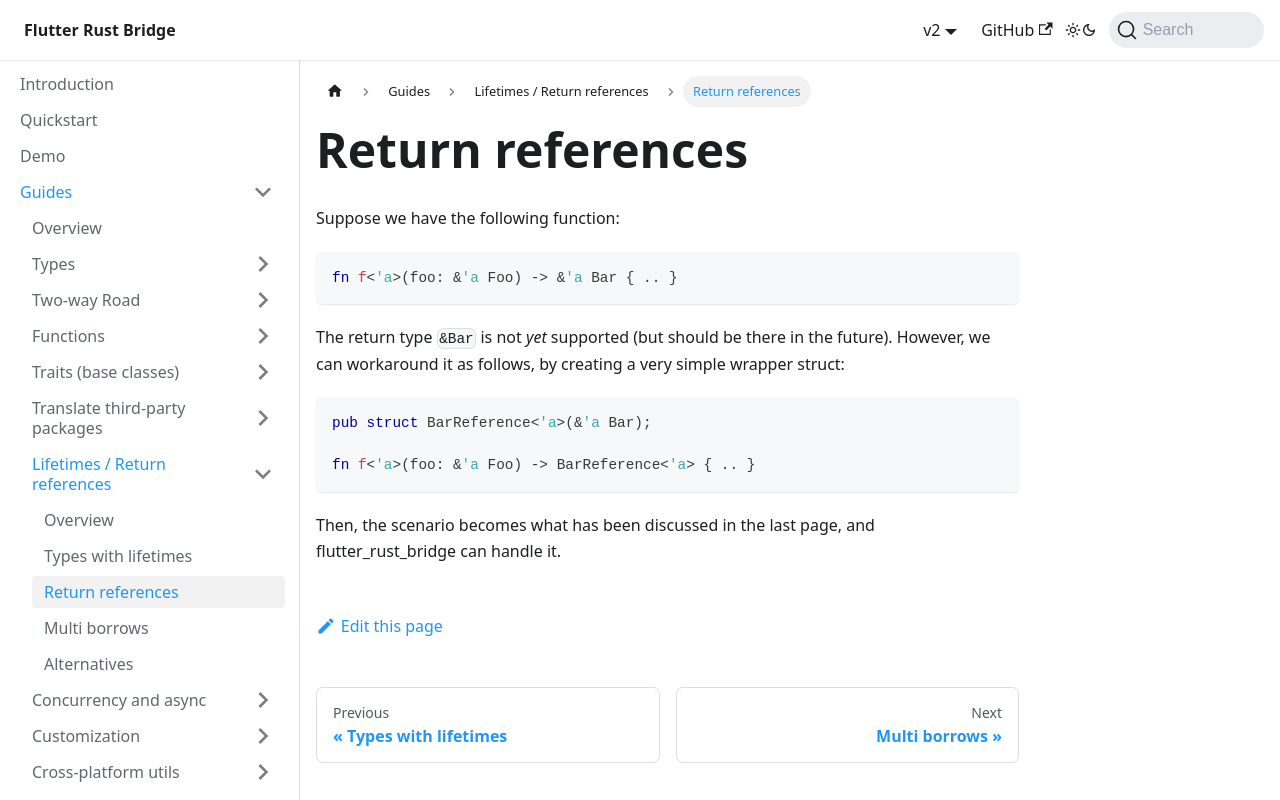

repository: fzyzcjy/flutter_rust_bridge · page: guides/lifetimes/return-references.html · generator: docusaurus

# Return references

Suppose we have the following function:

```rust
fn f<'a>(foo: &'a Foo) -> &'a Bar { .. }
```

The return type `&Bar` is not *yet* supported (but should be there in the future).
However, we can workaround it as follows, by creating a very simple wrapper struct:

```rust
pub struct BarReference<'a>(&'a Bar);

fn f<'a>(foo: &'a Foo) -> BarReference<'a> { .. }
```

Then, the scenario becomes what has been discussed in the last page, and flutter_rust_bridge can handle it.
